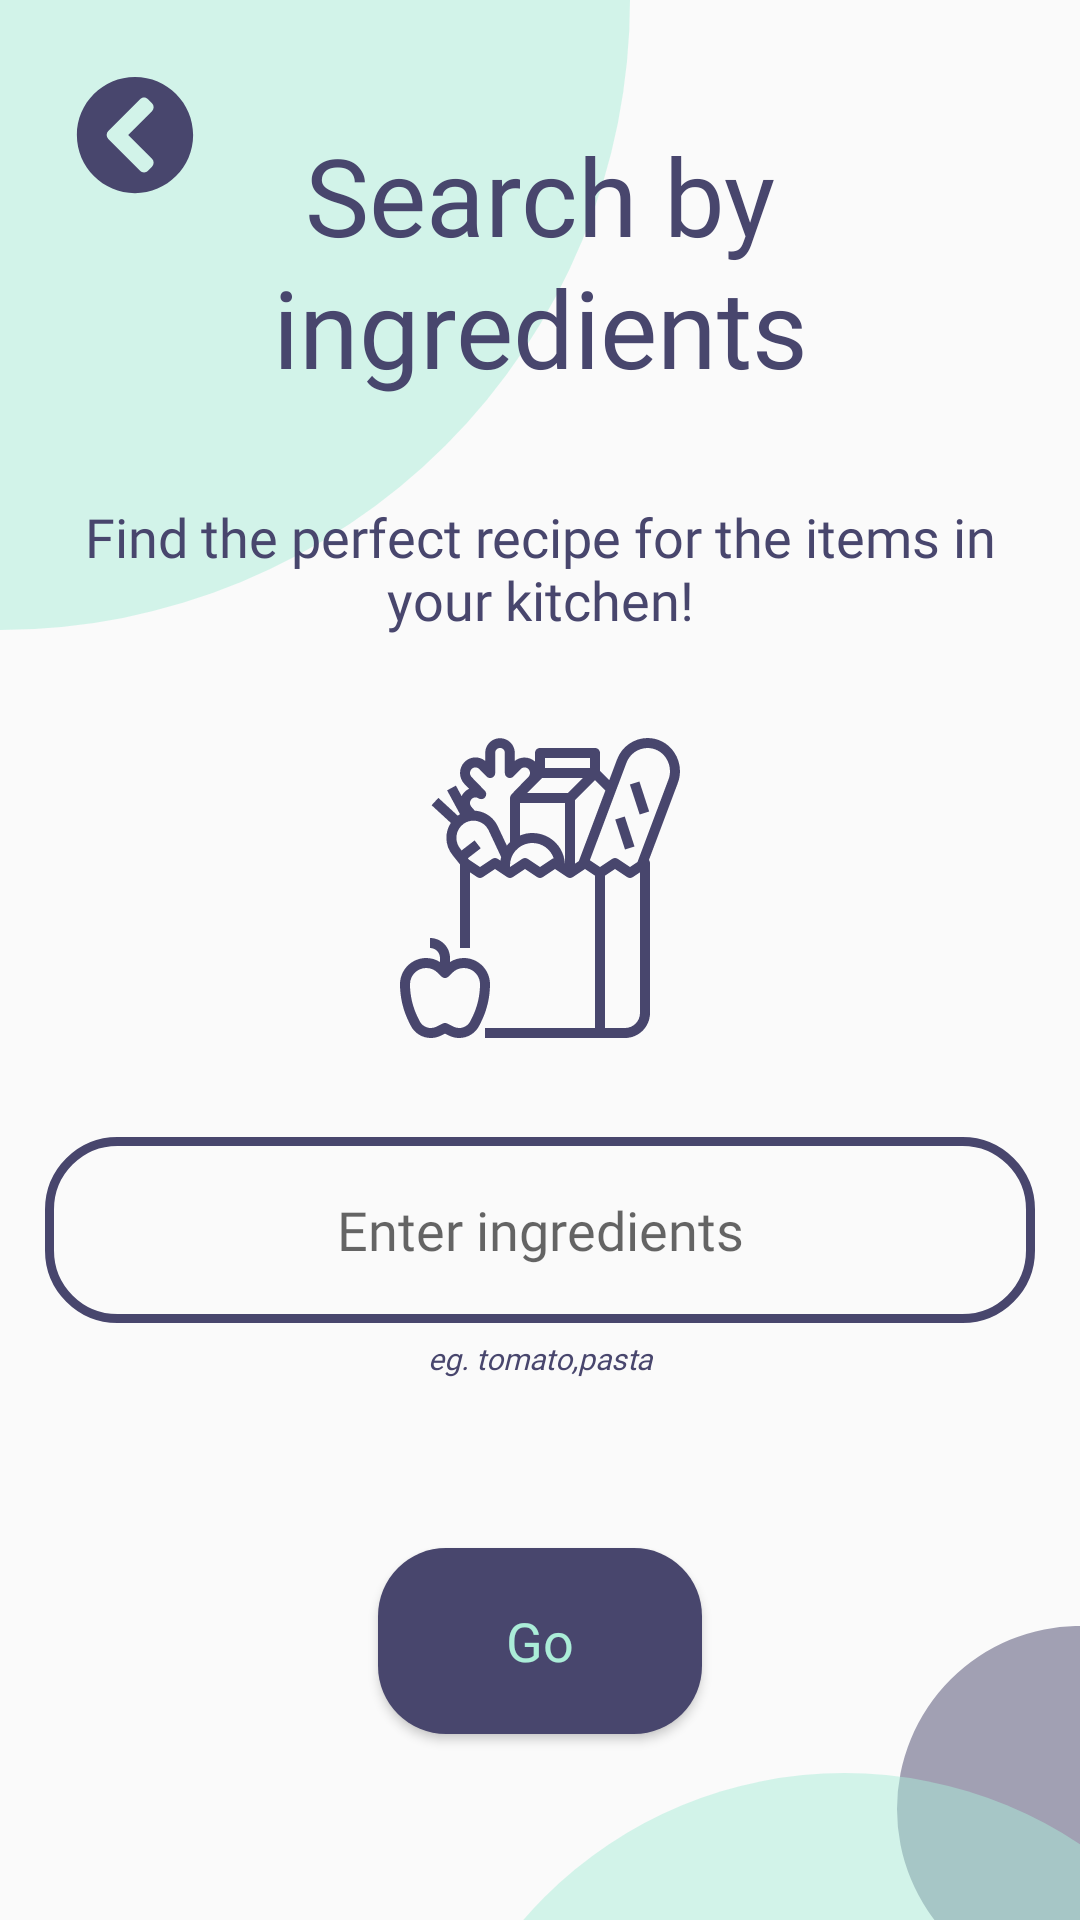

Android layout source for this screen:
<!-- AndroidManifest.xml: application theme AppTheme -->
<!-- res/layout/activity_search_by_ingredients.xml -->
<?xml version="1.0" encoding="utf-8"?>
<androidx.constraintlayout.widget.ConstraintLayout xmlns:android="http://schemas.android.com/apk/res/android"
    xmlns:app="http://schemas.android.com/apk/res-auto"
    xmlns:tools="http://schemas.android.com/tools"
    android:layout_width="match_parent"
    android:layout_height="match_parent"
    android:layout_gravity="center"
    tools:context=".SearchByIngredients">

    <TextView
        android:id="@+id/searchByIngredientsHeading"
        android:layout_width="330dp"
        android:layout_height="wrap_content"
        android:layout_marginBottom="187dp"
        android:gravity="center_horizontal|center_vertical"
        android:lineHeight="44sp"
        android:text="@string/search_by_ingredients"
        android:textAppearance="@style/heading"
        android:translationZ="1dp"
        app:layout_constraintBottom_toTopOf="@+id/guideline"
        app:layout_constraintEnd_toEndOf="parent"
        app:layout_constraintStart_toStartOf="parent"
        tools:targetApi="p" />

    <TextView
        android:id="@+id/searchByIngredientsSubheading"
        android:layout_width="330dp"
        android:layout_height="47dp"
        android:layout_marginTop="33dp"
        android:gravity="center_horizontal|center_vertical"
        android:text="@string/search_by_ingredients_subheading"
        android:textAppearance="@style/subHeading"
        android:translationZ="1dp"
        app:layout_constraintEnd_toEndOf="@+id/searchByIngredientsHeading"
        app:layout_constraintStart_toStartOf="@+id/searchByIngredientsHeading"
        app:layout_constraintTop_toBottomOf="@+id/searchByIngredientsHeading"
        tools:targetApi="lollipop" />

    <ImageView
        android:id="@+id/ellipse2"
        android:layout_width="wrap_content"
        android:layout_height="wrap_content"
        app:layout_constraintBottom_toBottomOf="parent"
        app:layout_constraintEnd_toEndOf="parent"
        android:background="@drawable/ic_ellipse_2"
        tools:ignore="ContentDescription" />

    <ImageView
        android:id="@+id/ellipse3"
        android:layout_width="wrap_content"
        android:layout_height="wrap_content"
        app:layout_constraintBottom_toBottomOf="parent"
        app:layout_constraintEnd_toEndOf="parent"
        android:background="@drawable/ic_ellipse_3"
        tools:ignore="ContentDescription" />

    <ImageView
        android:id="@+id/ellipse1"
        android:layout_width="wrap_content"
        android:layout_height="wrap_content"
        app:layout_constraintStart_toStartOf="parent"
        app:layout_constraintTop_toTopOf="parent"
        android:background="@drawable/ic_ellipse_1"
        tools:ignore="ContentDescription" />

    <androidx.constraintlayout.widget.Guideline
        android:id="@+id/guideline"
        android:layout_width="wrap_content"
        android:layout_height="wrap_content"
        android:orientation="horizontal"
        app:layout_constraintEnd_toEndOf="parent"
        app:layout_constraintGuide_percent="0.5"
        app:layout_constraintStart_toStartOf="parent" />

    <ImageView
        android:id="@+id/groceryPicture"
        android:layout_width="wrap_content"
        android:layout_height="wrap_content"
        android:layout_marginTop="113dp"
        android:background="@drawable/ic_grocery"
        app:layout_constraintEnd_toEndOf="parent"
        app:layout_constraintStart_toStartOf="parent"
        app:layout_constraintTop_toBottomOf="@+id/searchByIngredientsHeading"
        tools:ignore="ContentDescription" />

    <EditText
        android:id="@+id/enterIngredients"
        android:layout_width="330dp"
        android:layout_height="62dp"
        android:layout_marginTop="246dp"
        android:autofillHints="comma separated"
        android:background="@drawable/textbox"
        android:ems="10"
        android:fontFamily="@font/montserrat_semibold"
        android:gravity="center"
        android:hint="@string/add_ingredients"
        android:inputType="textPersonName"
        android:textColor="@color/darkPurple"
        android:textSize="18sp"
        app:layout_constraintEnd_toEndOf="@+id/searchByIngredientsHeading"
        app:layout_constraintStart_toStartOf="@+id/searchByIngredientsHeading"
        app:layout_constraintTop_toBottomOf="@+id/searchByIngredientsHeading"
        tools:targetApi="jelly_bean" />

    <Button
        android:id="@+id/goButton"
        android:layout_width="108dp"
        android:layout_height="62dp"
        android:layout_marginTop="383dp"
        android:background="@drawable/menu_button"
        android:fontFamily="@font/montserrat_semibold"
        android:onClick="onClickBtn"
        android:text="@string/go"
        android:textAllCaps="false"
        android:textColor="@color/altGreen"
        android:textSize="18sp"
        app:layout_constraintEnd_toEndOf="@+id/searchByIngredientsHeading"
        app:layout_constraintStart_toStartOf="@+id/searchByIngredientsHeading"
        app:layout_constraintTop_toBottomOf="@+id/searchByIngredientsHeading"
        tools:targetApi="jelly_bean" />

    <TextView
        android:id="@+id/exampleIngredients"
        android:layout_width="wrap_content"
        android:layout_height="wrap_content"
        android:layout_marginTop="313dp"
        android:gravity="center"
        android:text="@string/example_ingredients"
        android:textAppearance="@style/regularText"
        android:textStyle="italic"
        app:layout_constraintEnd_toEndOf="@+id/searchByIngredientsHeading"
        app:layout_constraintStart_toStartOf="@+id/searchByIngredientsHeading"
        app:layout_constraintTop_toBottomOf="@+id/searchByIngredientsHeading"
        tools:targetApi="jelly_bean" />

    <ImageView
        android:id="@+id/backButton"
        android:layout_width="wrap_content"
        android:layout_height="wrap_content"
        android:layout_marginStart="25dp"
        android:layout_marginLeft="25dp"
        android:layout_marginTop="25dp"
        app:layout_constraintStart_toStartOf="parent"
        app:layout_constraintTop_toTopOf="parent"
        android:background="@drawable/ic_back_arrow"
        tools:ignore="ContentDescription"
        android:onClick="backButtonClickHandler"/>

</androidx.constraintlayout.widget.ConstraintLayout>
<!-- resources referenced by this layout -->
<resources>
  <color name="altGreen">#abedd8</color>
  <color name="darkPurple">#48466d</color>
  <!-- drawable ic_ellipse_1 (drawable) -->
  <vector xmlns:android="http://schemas.android.com/apk/res/android"
      android:width="210dp"
      android:height="210dp"
      android:viewportWidth="210"
      android:viewportHeight="210">
    <path
        android:pathData="M0,0m-210,0a210,210 0,1 1,420 0a210,210 0,1 1,-420 0"
        android:fillColor="#ABEDD8"
        android:fillAlpha="0.5"/>
  </vector>
  <!-- drawable ic_ellipse_2 (drawable) -->
  <vector xmlns:android="http://schemas.android.com/apk/res/android"
      android:width="61dp"
      android:height="98dp"
      android:viewportWidth="61"
      android:viewportHeight="98">
    <path
        android:pathData="M61,61m-61,0a61,61 0,1 1,122 0a61,61 0,1 1,-122 0"
        android:fillColor="#48466D"
        android:fillAlpha="0.5"/>
  </vector>
  <!-- drawable ic_ellipse_3 (drawable) -->
  <vector xmlns:android="http://schemas.android.com/apk/res/android"
      android:width="220dp"
      android:height="49dp"
      android:viewportWidth="220"
      android:viewportHeight="49">
    <path
        android:pathData="M141.5,141.5m-141.5,0a141.5,141.5 0,1 1,283 0a141.5,141.5 0,1 1,-283 0"
        android:fillColor="#ABEDD8"
        android:fillAlpha="0.5"/>
  </vector>
  <!-- drawable menu_button (drawable) -->
  <?xml version="1.0" encoding="utf-8"?>
  <shape xmlns:tools="http://schemas.android.com/tools"
      android:shape="rectangle" xmlns:android="http://schemas.android.com/apk/res/android">
  
      <corners android:radius="22.5dp" />
      <solid android:color="@color/darkPurple" />
  
  </shape>
  <!-- drawable textbox (drawable) -->
  <?xml version="1.0" encoding="utf-8"?>
  <shape xmlns:android="http://schemas.android.com/apk/res/android">
      <corners android:radius="22.5dp" />
      <stroke android:color="@color/darkPurple" android:width="3dp"/>
  </shape>
  <string name="add_ingredients">Enter ingredients</string>
  <string name="example_ingredients">eg. tomato,pasta</string>
  <string name="go">Go</string>
  <string name="search_by_ingredients">Search by ingredients</string>
  <string name="search_by_ingredients_subheading">Find the perfect recipe for the items in your kitchen!</string>
  <style name="heading">
          <item name="android:textSize">
              36sp
          </item>
          <item name="android:textColor">
              @color/darkPurple
          </item>
          <item name="android:fontFamily" tools:targetApi="jelly_bean">@font/montserrat_extrabold</item>
      </style>
  <style name="regularText">
          <item name="android:textSize">
              10sp
          </item>
          <item name="android:textColor">
              @color/darkPurple
          </item>
          <item name="android:fontFamily" tools:targetApi="jelly_bean">@font/montserrat_regular</item>
      </style>
  <style name="subHeading">
          <item name="android:textSize">
              18sp
          </item>
          <item name="android:textColor">
              @color/darkPurple
          </item>
          <item name="android:fontFamily" tools:targetApi="jelly_bean">@font/montserrat_semibold</item>
      </style>
  <style name="AppTheme" parent="Theme.AppCompat.Light.NoActionBar">
          
          <item name="colorPrimary">@color/altGreen</item>
          <item name="colorPrimaryDark">@color/darkPurple</item>
          <item name="colorAccent">@color/darkPurple</item>
      </style>
</resources>
